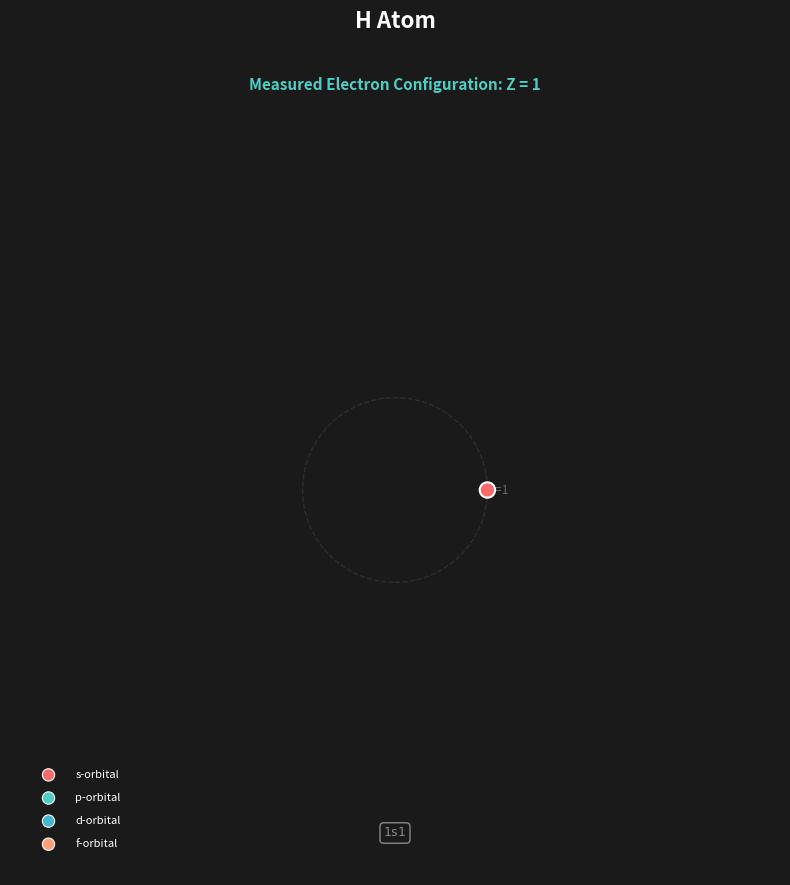
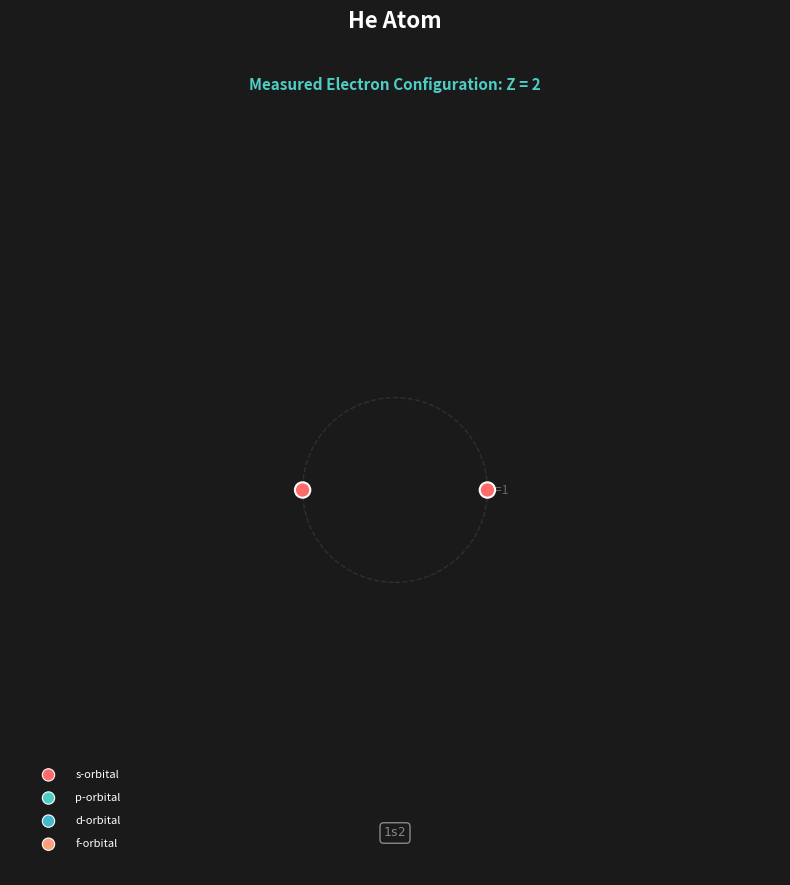
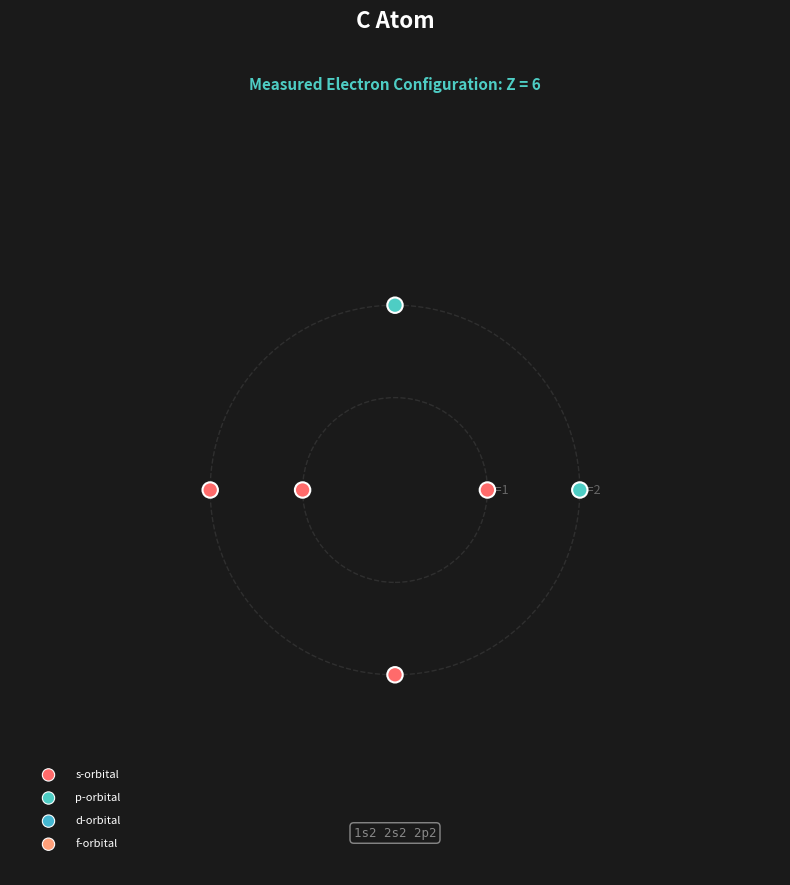
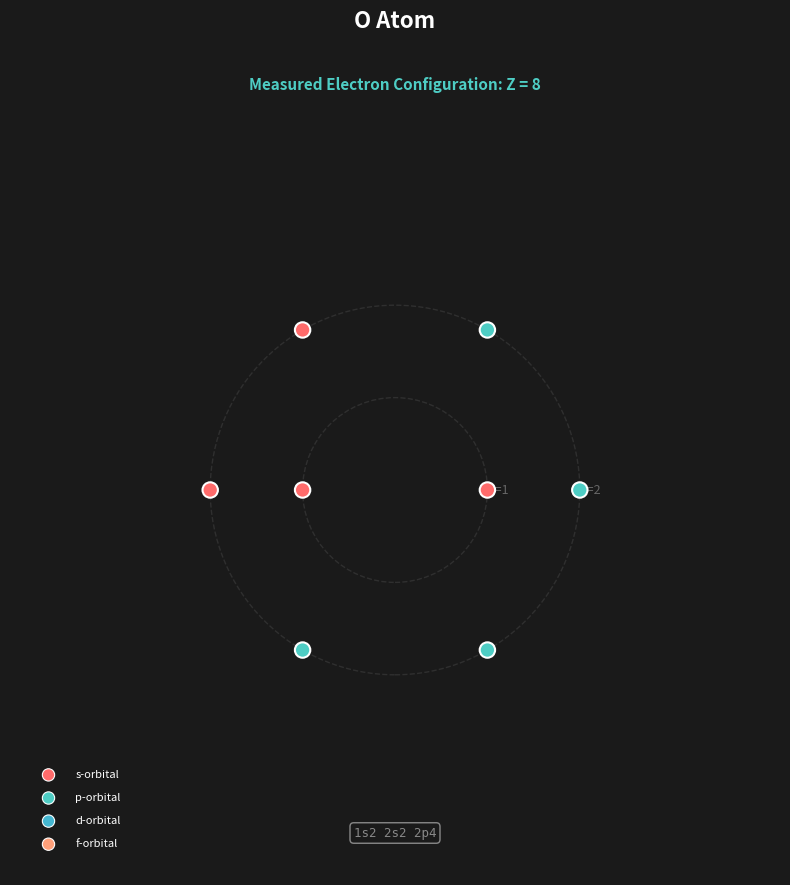
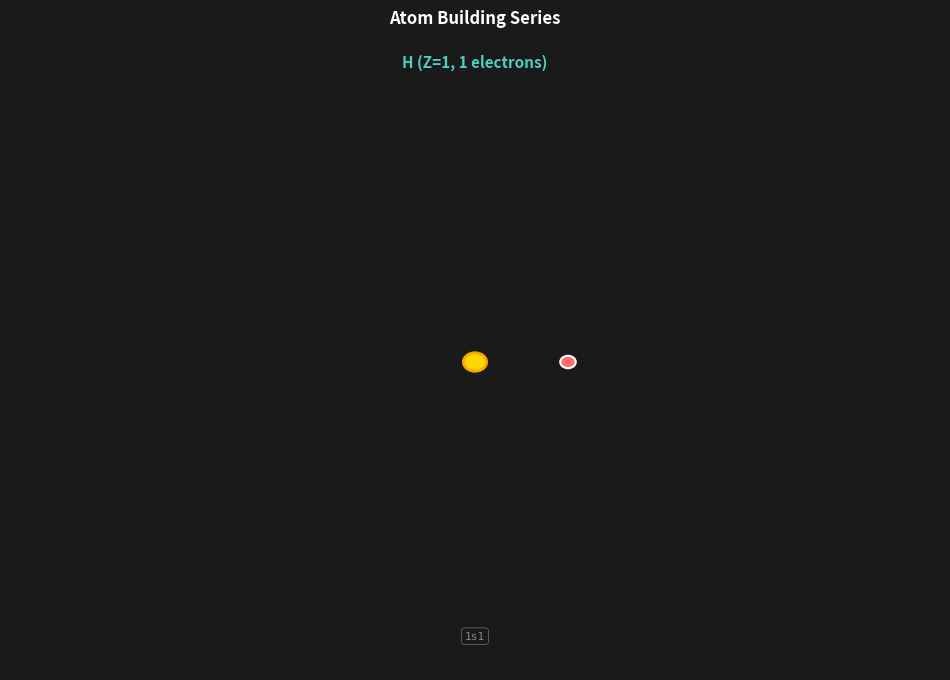
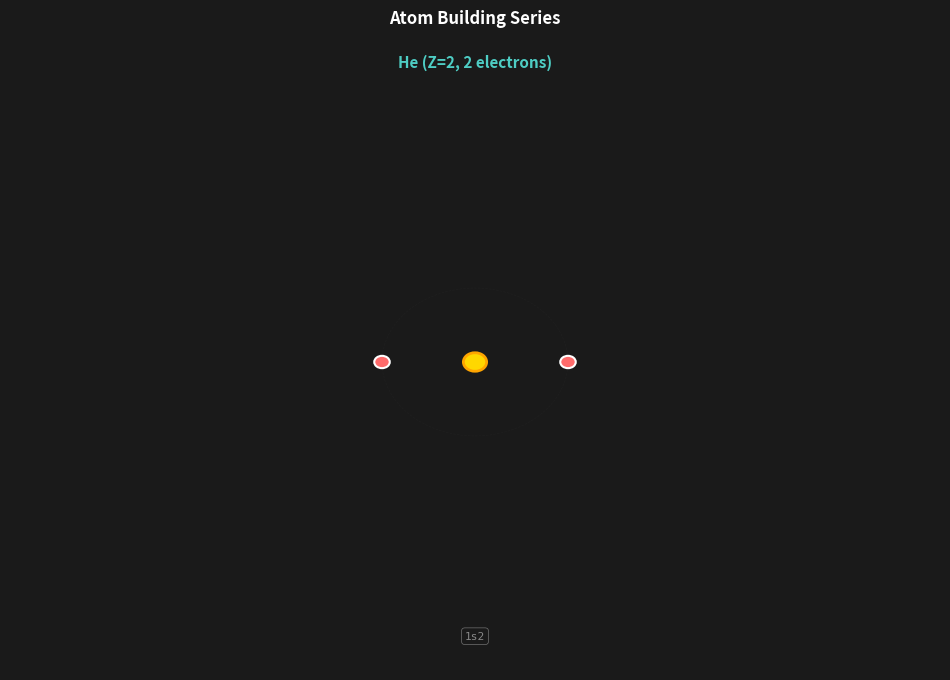
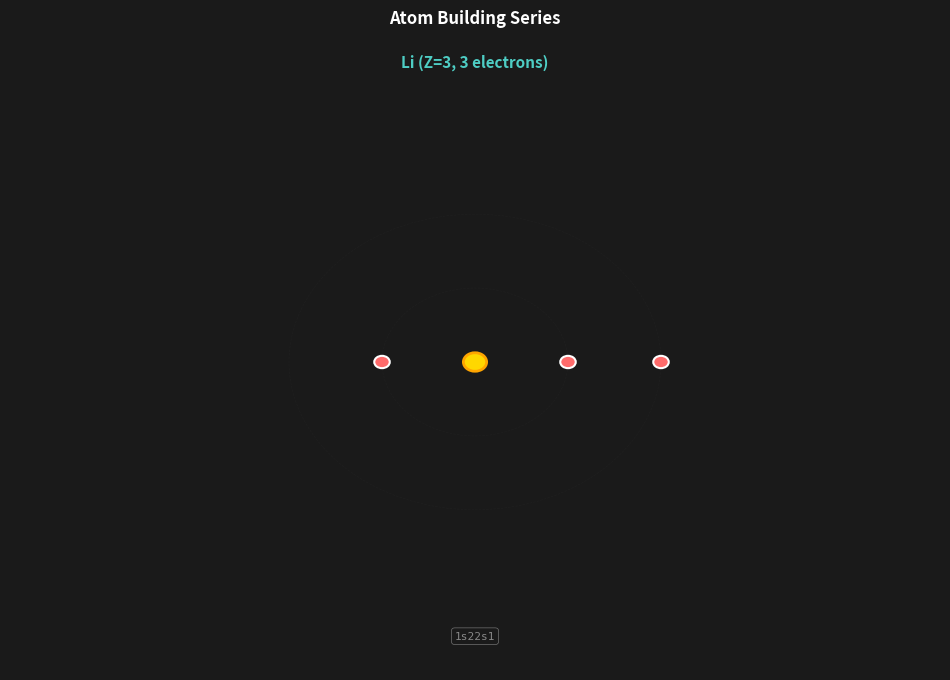
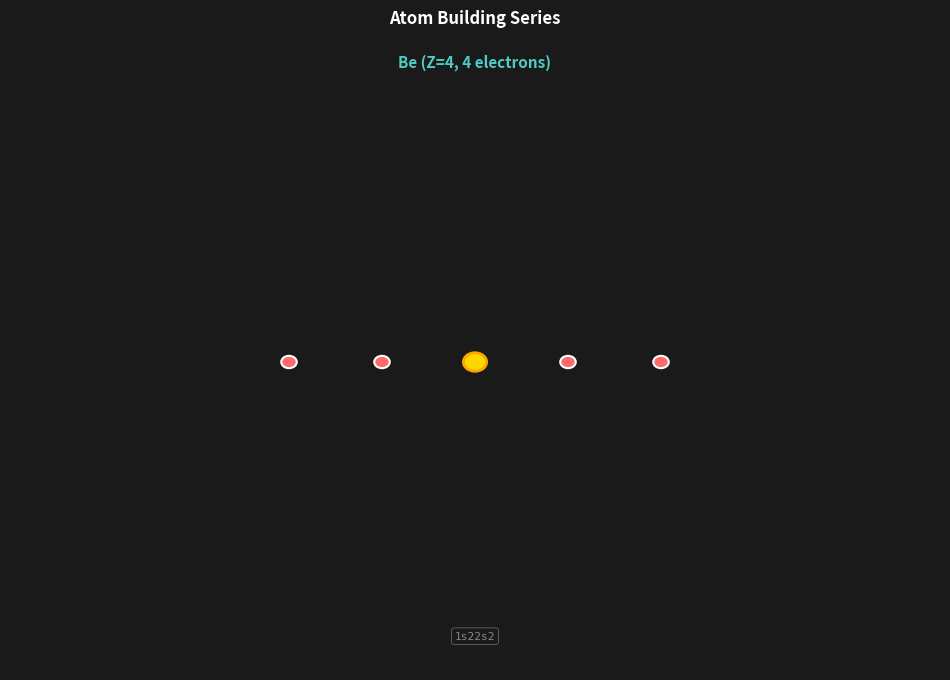
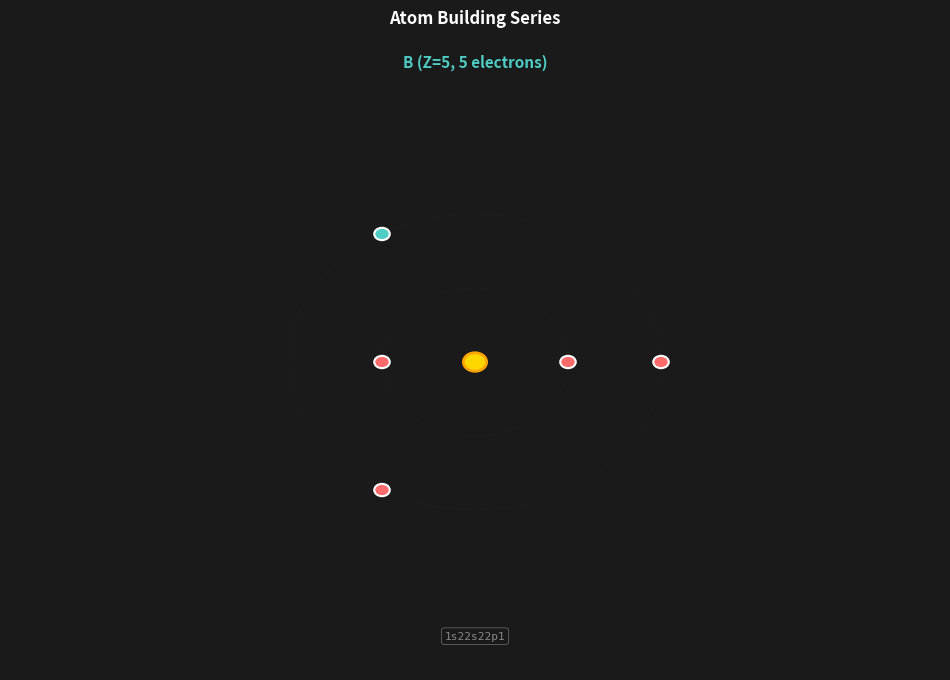
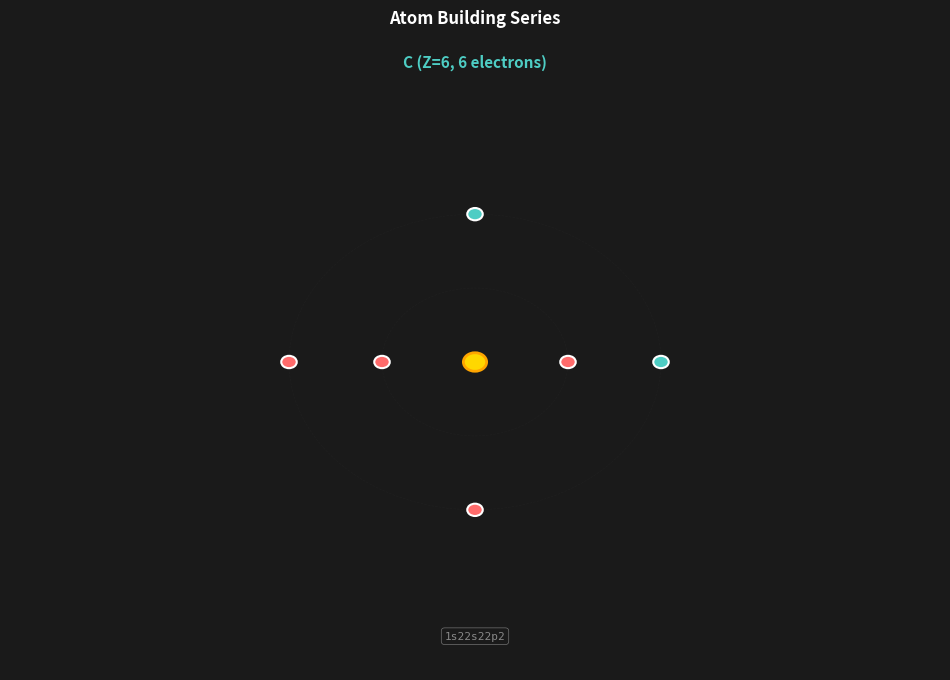
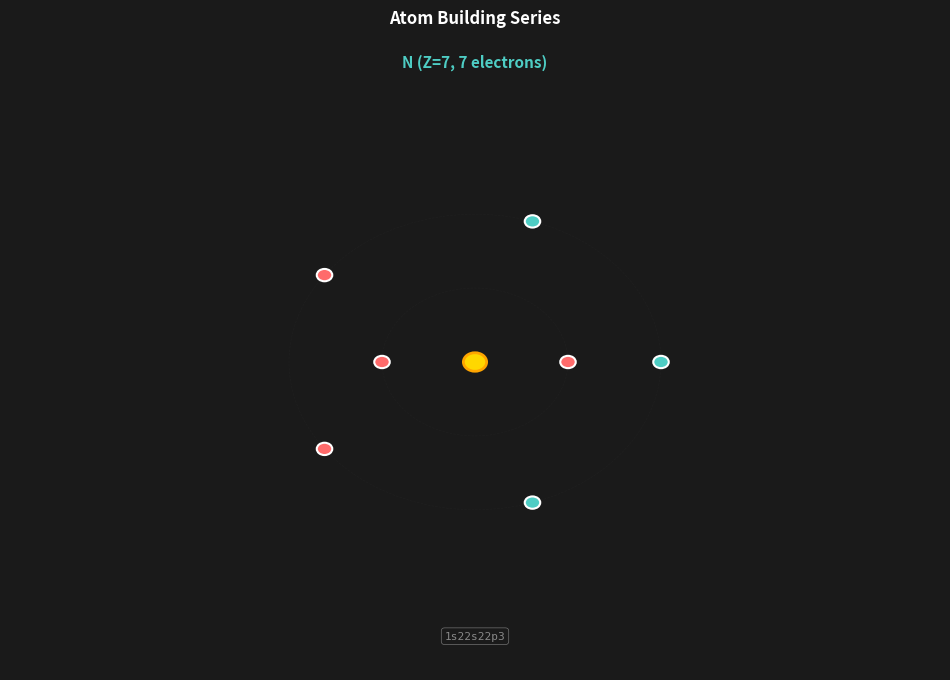
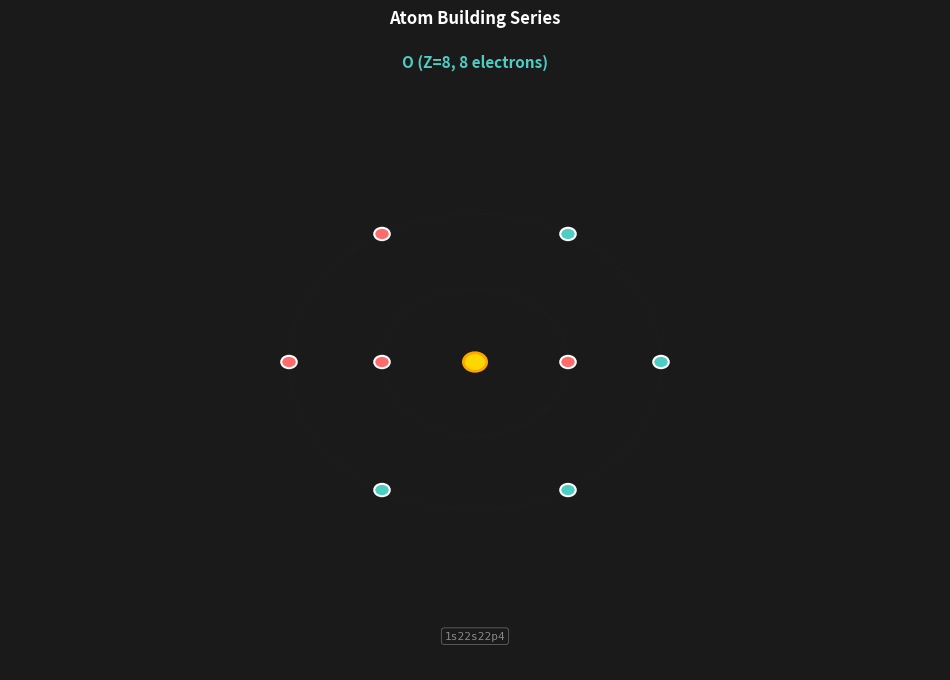
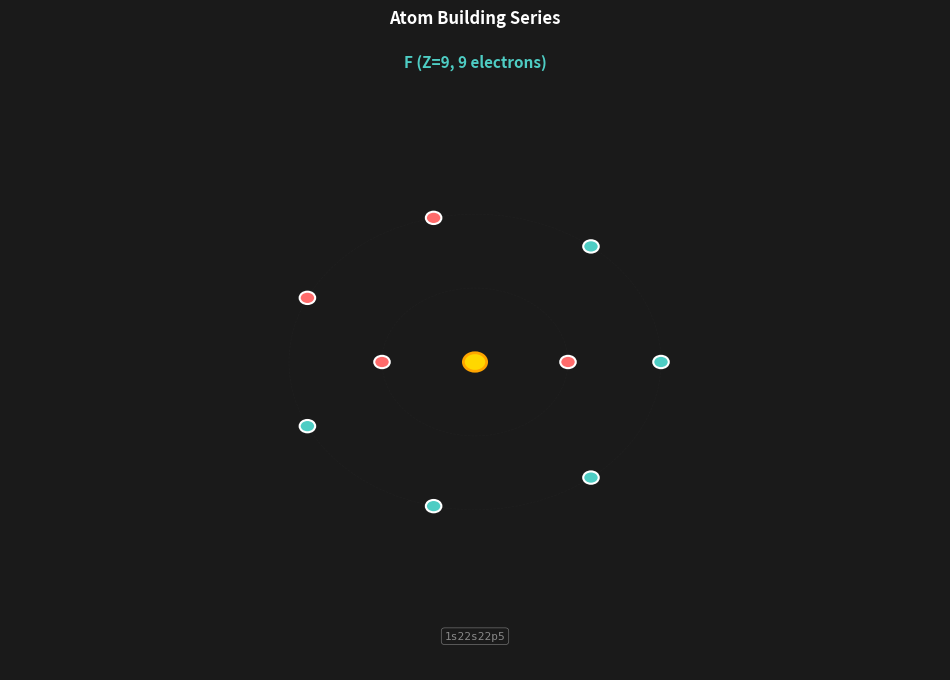
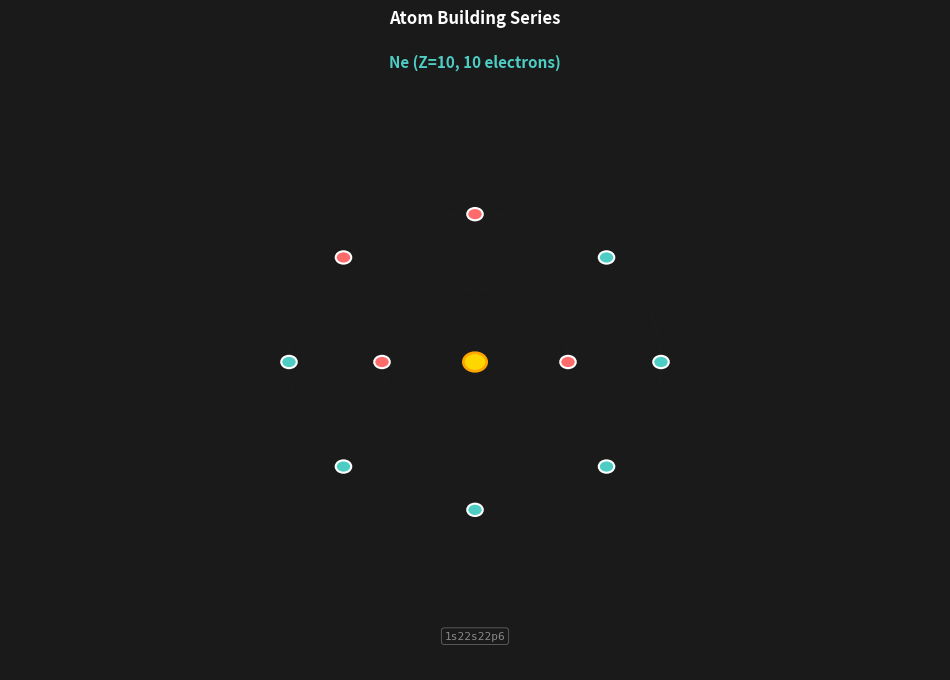

Write the Python code that produced these figures, in order.
"""
ATOM VISUALIZATION GENERATOR
Build atoms using the same 4-primitive framework as electrons
Container: Atom
Items: Electrons positioned in shells
"""

import numpy as np
import matplotlib.pyplot as plt
import matplotlib.animation as animation
from matplotlib.patches import Circle, Wedge
import json

class AtomVisualization:
    """Generate atom visualizations with electron shells"""
    
    def __init__(self):
        """Initialize with periodic table data"""
        self.orbital_colors = {
            's': '#FF6B6B',  # Red
            'p': '#4ECDC4',  # Teal
            'd': '#45B7D1',  # Blue
            'f': '#FFA07A'   # Light Salmon
        }
    
    def get_electron_config(self, z):
        """Get electron configuration for atom"""
        orbitals = [
            ('1s', 2), ('2s', 2), ('2p', 6), ('3s', 2), ('3p', 6),
            ('4s', 2), ('3d', 10), ('4p', 6), ('5s', 2), ('4d', 10),
            ('5p', 6), ('6s', 2), ('4f', 14), ('5d', 10), ('6p', 6),
            ('7s', 2), ('5f', 14), ('6d', 10), ('7p', 6)
        ]
        
        config = {}
        electrons_remaining = z
        for orbital, max_electrons in orbitals:
            if electrons_remaining <= 0:
                break
            electrons_in_orbital = min(electrons_remaining, max_electrons)
            config[orbital] = electrons_in_orbital
            electrons_remaining -= electrons_in_orbital
        
        return config
    
    def get_element_name(self, z):
        """Get element name from atomic number"""
        elements = ['H', 'He', 'Li', 'Be', 'B', 'C', 'N', 'O', 'F', 'Ne',
                   'Na', 'Mg', 'Al', 'Si', 'P', 'S', 'Cl', 'Ar', 'K', 'Ca',
                   'Sc', 'Ti', 'V', 'Cr', 'Mn', 'Fe', 'Co', 'Ni', 'Cu', 'Zn',
                   'Ga', 'Ge', 'As', 'Se', 'Br', 'Kr', 'Rb', 'Sr', 'Y', 'Zr']
        return elements[z-1] if z < len(elements) else f"E{z}"
    
    def draw_atom_static(self, z, filename=None):
        """
        Draw static atom structure
        PRIMITIVES:
        1. SPATIAL: Electrons in shells (n=1,2,3...)
        2. COLOR: Orbital type encoding
        3. TEMPORAL: N/A for static
        4. STRUCTURE: Electron configuration
        """
        element_name = self.get_element_name(z)
        config = self.get_electron_config(z)
        
        fig, ax = plt.subplots(figsize=(10, 10), dpi=150)
        fig.patch.set_facecolor('#1a1a1a')
        ax.set_facecolor('#0a0e27')
        
        center_x, center_y = 5, 5
        
        # Draw shells as concentric circles (guide lines for orbital regions)
        max_shell = max([int(o[0]) for o in config.keys()])
        for shell in range(1, max_shell + 1):
            shell_circle = Circle((center_x, center_y), shell * 1.2,
                                fill=False, edgecolor='#444444',
                                linewidth=1, linestyle='--', alpha=0.5)
            ax.add_patch(shell_circle)
            ax.text(center_x + shell * 1.2, center_y, f'n={shell}',
                   fontsize=9, color='#666666', va='center')
        
        # No nucleus - atoms are electron field configurations only
        
        # PRIMITIVE 2 & 1: COLOR + SPATIAL positioning
        electron_count = 0
        shell_electron_count = {}
        
        for orbital, electrons_in_orbital in config.items():
            orbital_type = orbital[-1]
            shell_num = int(orbital[0])
            color = self.orbital_colors.get(orbital_type, '#888888')
            
            if shell_num not in shell_electron_count:
                shell_electron_count[shell_num] = 0
            
            # Position electrons around the shell
            shell_radius = shell_num * 1.2
            
            # Calculate total electrons in this shell for spreading
            total_in_shell = sum([v for orb, v in config.items() 
                                 if int(orb[0]) == shell_num])
            
            # Spread electrons around the orbit
            for e in range(electrons_in_orbital):
                # Each electron gets unique angle based on position in shell
                angle = (electron_count % max(1, total_in_shell)) / max(1, total_in_shell) * 2 * np.pi
                
                x = center_x + shell_radius * np.cos(angle)
                y = center_y + shell_radius * np.sin(angle)
                
                # Draw electron
                electron = Circle((x, y), 0.1, color=color, ec='white',
                                linewidth=1.5, zorder=3)
                ax.add_patch(electron)
                
                electron_count += 1
                shell_electron_count[shell_num] += 1
        
        # PRIMITIVE 4: STRUCTURE - Show configuration
        # Title
        ax.text(center_x, center_y + 6, f'{element_name} Atom',
               ha='center', fontsize=16, color='white', weight='bold')
        ax.text(center_x, center_y + 5.2, f'Measured Electron Configuration: Z = {z}',
               ha='center', fontsize=11, color='#4ECDC4', weight='bold')
        
        # Configuration string
        config_str = ' '.join([f'{orb}{count}' for orb, count in config.items()])
        ax.text(center_x, 0.5, config_str,
               ha='center', fontsize=9, color='#888888', family='monospace',
               bbox=dict(boxstyle='round', facecolor='#1a1a1a',
                        edgecolor='#888888', linewidth=1))
        
        # Legend
        legend_y = 1.3
        legend_x = 0.5
        for orbital_type, color in self.orbital_colors.items():
            circ = Circle((legend_x, legend_y), 0.08, color=color, ec='white', linewidth=0.8)
            ax.add_patch(circ)
            ax.text(legend_x + 0.35, legend_y, f'{orbital_type}-orbital',
                   va='center', fontsize=8, color='white')
            legend_y -= 0.3
        
        ax.set_xlim(0, 10)
        ax.set_ylim(0, 10)
        ax.axis('off')
        ax.set_aspect('equal')
        
        if filename:
            plt.savefig(filename, dpi=150, facecolor='#1a1a1a')
            print(f"✓ Saved {filename}")
        else:
            plt.show()
        
        plt.close()
        
        # Return verification dict
        return {
            "element": element_name,
            "z": z,
            "electron_count": electron_count,
            "shells": max_shell,
            "configuration": config_str,
            "verified": {
                "spatial": "✓ Electrons positioned in measured shells",
                "color": "✓ Orbital type encoded",
                "temporal": "N/A (static visualization)",
                "structure": f"✓ Atom = {z} electron field configuration"
            }
        }
    
    def generate_atom_series_animation(self, start_z=1, end_z=10, filename='atom_series.gif'):
        """
        Generate animation showing atoms H → Ne
        PRIMITIVES:
        1. SPATIAL: Shell structure
        2. COLOR: Orbital types
        3. TEMPORAL: Progressive electron addition
        4. STRUCTURE: Electron configuration
        """
        frames_files = []
        
        for z in range(start_z, end_z + 1):
            element_name = self.get_element_name(z)
            config = self.get_electron_config(z)
            
            fig, ax = plt.subplots(figsize=(12, 8), dpi=100)
            fig.patch.set_facecolor('#1a1a1a')
            ax.set_facecolor('#0a0e27')
            
            center_x, center_y = 6, 5
            
            # Draw shells
            max_shell = max([int(o[0]) for o in config.keys()])
            for shell in range(1, max_shell + 1):
                shell_radius = shell * 1.2
                shell_circle = Circle((center_x, center_y), shell_radius,
                                    fill=False, edgecolor='#333333',
                                    linewidth=0.5, linestyle='--', alpha=0.2)
                ax.add_patch(shell_circle)
            
            # Draw nucleus
            nucleus = Circle((center_x, center_y), 0.15, color='#FFD700',
                            ec='#FFA500', linewidth=2, zorder=5)
            ax.add_patch(nucleus)
            
            # Draw electrons
            electron_count = 0
            
            for orbital, electrons_in_orbital in config.items():
                orbital_type = orbital[-1]
                shell_num = int(orbital[0])
                color = self.orbital_colors.get(orbital_type, '#888888')
                
                shell_radius = shell_num * 1.2
                total_in_shell = sum([v for orb, v in config.items() 
                                     if int(orb[0]) == shell_num])
                
                for e in range(electrons_in_orbital):
                    angle = (electron_count % max(1, total_in_shell)) / max(1, total_in_shell) * 2 * np.pi
                    x = center_x + shell_radius * np.cos(angle)
                    y = center_y + shell_radius * np.sin(angle)
                    
                    electron = Circle((x, y), 0.1, color=color, ec='white',
                                    linewidth=1.5, zorder=3)
                    ax.add_patch(electron)
                    electron_count += 1
            
            # Title
            ax.text(center_x, center_y + 5.5, 'Atom Building Series',
                   ha='center', fontsize=12, color='white', weight='bold')
            ax.text(center_x, center_y + 4.8, f'{element_name} (Z={z}, {z} electrons)',
                   ha='center', fontsize=11, color='#4ECDC4', weight='bold')
            
            # Configuration
            config_str = ''.join([f'{orb}{count}' for orb, count in config.items()])
            ax.text(center_x, 0.5, config_str,
                   ha='center', fontsize=8, color='#888888', family='monospace',
                   bbox=dict(boxstyle='round', facecolor='#1a1a1a',
                            edgecolor='#888888', linewidth=0.5, alpha=0.8))
            
            ax.set_xlim(0, 12)
            ax.set_ylim(0, 10)
            ax.axis('off')
            
            frame_file = f'_atom_frame_{z:02d}.png'
            plt.savefig(frame_file, facecolor='#1a1a1a', dpi=100)
            frames_files.append(frame_file)
            plt.close()
        
        # Convert PNGs to GIF (simple list for now)
        print(f"✓ Generated atom series animation frames ({end_z - start_z + 1} frames)")

# ============================================================================
# GENERATE ATOMS
# ============================================================================

if __name__ == "__main__":
    print("\nGenerating Atom Visualizations...")
    print("="*70)
    
    viz = AtomVisualization()
    
    # Generate static visualizations for key atoms
    atoms_to_generate = [
        (1, 'hydrogen_atom.png'),
        (2, 'helium_atom.png'),
        (6, 'carbon_atom.png'),
        (8, 'oxygen_atom.png'),
    ]
    
    verification_results = []
    for z, filename in atoms_to_generate:
        result = viz.draw_atom_static(z, filename)
        verification_results.append(result)
        print(f"\n✓ {result['element']} atom:")
        print(f"  - Z = {result['z']}, Electrons = {result['electron_count']}")
        print(f"  - Configuration: {result['configuration']}")
        for primitive, status in result['verified'].items():
            print(f"  - {primitive}: {status}")
    
    # Generate atom series animation
    viz.generate_atom_series_animation(start_z=1, end_z=10, 
                                       filename='atom_series_h_to_ne.gif')
    
    print("\n" + "="*70)
    print("✓ Atom visualizations generated successfully!")
    print("="*70 + "\n")
